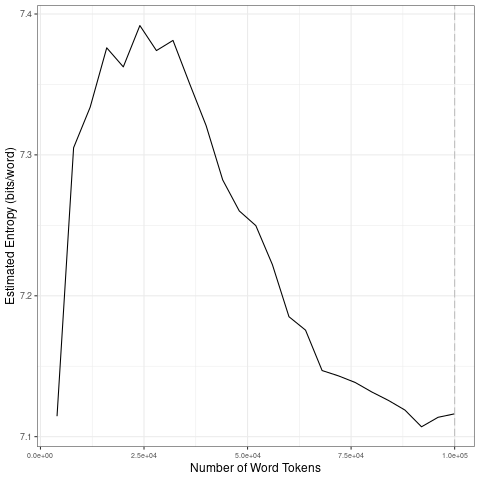

Source data for this figure (header and first rows):
file, entropy.Corpus.Size, entropy.Entropy, sd.Corpus.Size, sd.SD
data/covid-clean/2020_by_fr/2020-05-28_t…, 4000, 7.115, 20000, 0.1063
data/covid-clean/2020_by_fr/2020-05-28_t…, 8000, 7.305, 40000, 0.02837
data/covid-clean/2020_by_fr/2020-05-28_t…, 12000, 7.334, 60000, 0.03748
data/covid-clean/2020_by_fr/2020-05-28_t…, 16000, 7.376, 80000, 0.01689
data/covid-clean/2020_by_fr/2020-05-28_t…, 20000, 7.362, 1e+05, 0.006866
data/covid-clean/2020_by_fr/2020-05-28_t…, 24000, 7.392, 20000, 0.1063
data/covid-clean/2020_by_fr/2020-05-28_t…, 28000, 7.374, 40000, 0.02837
data/covid-clean/2020_by_fr/2020-05-28_t…, 32000, 7.381, 60000, 0.03748
data/covid-clean/2020_by_fr/2020-05-28_t…, 36000, 7.351, 80000, 0.01689
data/covid-clean/2020_by_fr/2020-05-28_t…, 40000, 7.321, 1e+05, 0.006866
data/covid-clean/2020_by_fr/2020-05-28_t…, 44000, 7.282, 20000, 0.1063
data/covid-clean/2020_by_fr/2020-05-28_t…, 48000, 7.26, 40000, 0.02837
data/covid-clean/2020_by_fr/2020-05-28_t…, 52000, 7.25, 60000, 0.03748
data/covid-clean/2020_by_fr/2020-05-28_t…, 56000, 7.222, 80000, 0.01689
data/covid-clean/2020_by_fr/2020-05-28_t…, 60000, 7.185, 1e+05, 0.006866
data/covid-clean/2020_by_fr/2020-05-28_t…, 64000, 7.176, 20000, 0.1063
data/covid-clean/2020_by_fr/2020-05-28_t…, 68000, 7.147, 40000, 0.02837
data/covid-clean/2020_by_fr/2020-05-28_t…, 72000, 7.143, 60000, 0.03748
data/covid-clean/2020_by_fr/2020-05-28_t…, 76000, 7.138, 80000, 0.01689
data/covid-clean/2020_by_fr/2020-05-28_t…, 80000, 7.132, 1e+05, 0.006866
data/covid-clean/2020_by_fr/2020-05-28_t…, 84000, 7.126, 20000, 0.1063
data/covid-clean/2020_by_fr/2020-05-28_t…, 88000, 7.119, 40000, 0.02837
data/covid-clean/2020_by_fr/2020-05-28_t…, 92000, 7.107, 60000, 0.03748
data/covid-clean/2020_by_fr/2020-05-28_t…, 96000, 7.114, 80000, 0.01689
data/covid-clean/2020_by_fr/2020-05-28_t…, 1e+05, 7.116, 1e+05, 0.006866
